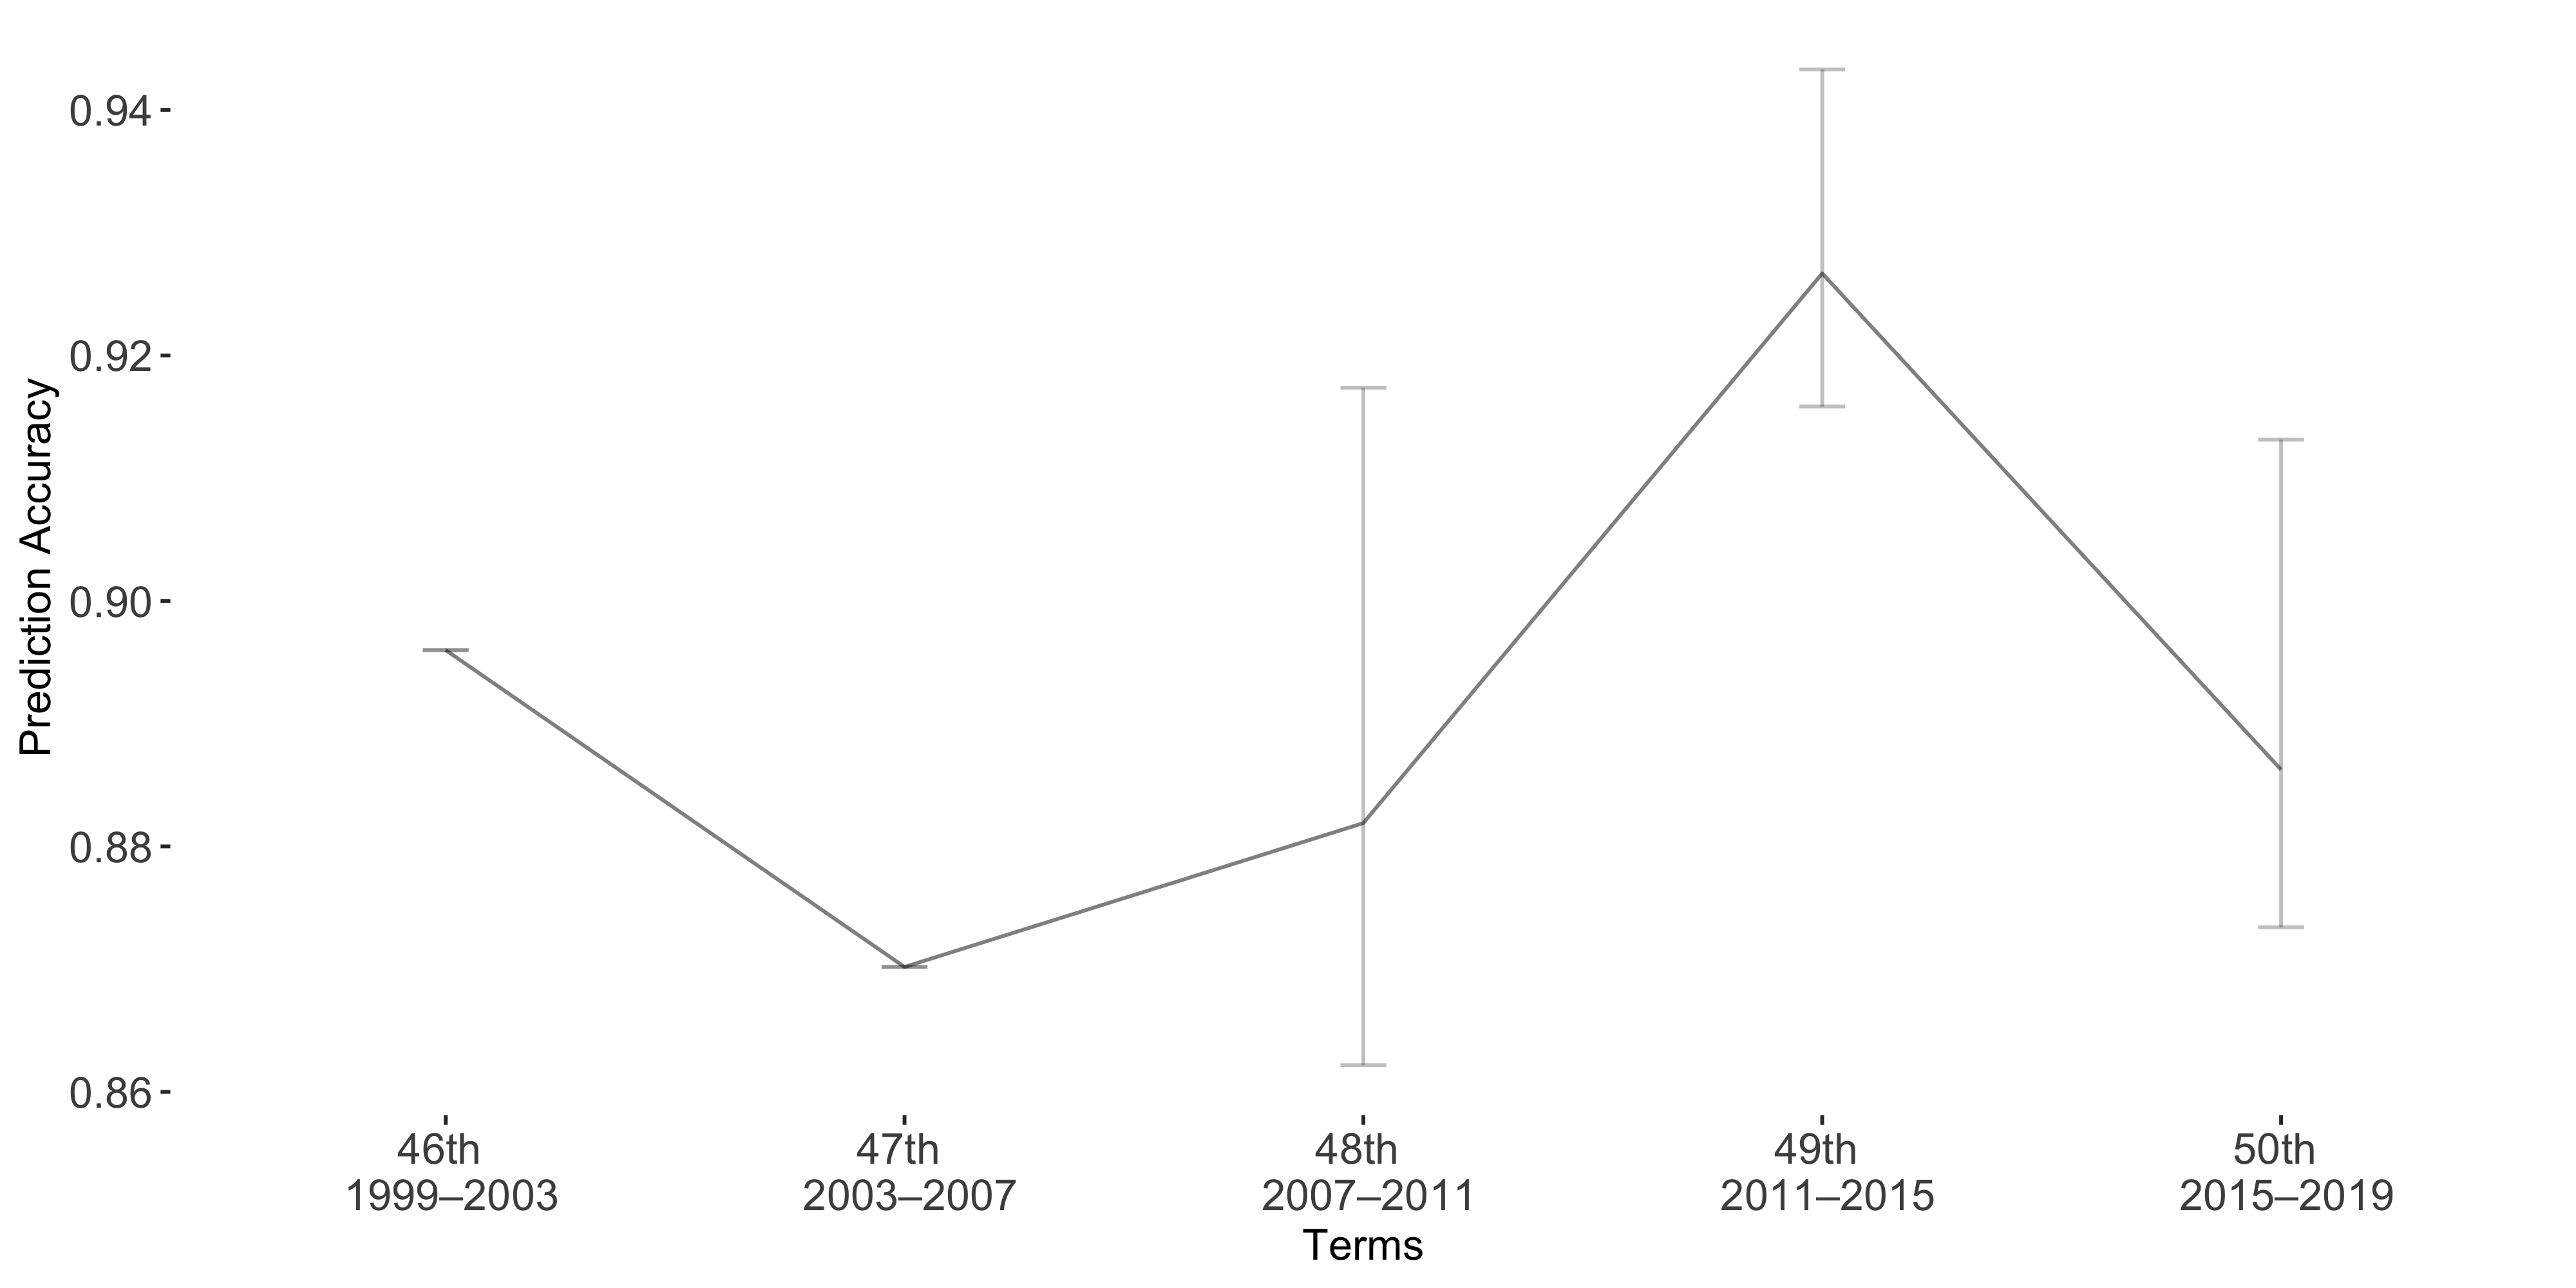

Data behind this chart, as committed beside it:
Term, Accuracy, lb, ub
Term1, 0.896, 0, 0
Term2, 0.8702, 0, 0
Term3, 0.8819, -0.03547, 0.01974
Term4, 0.9267, -0.01662, 0.01085
Term5, 0.8863, -0.02689, 0.01285
